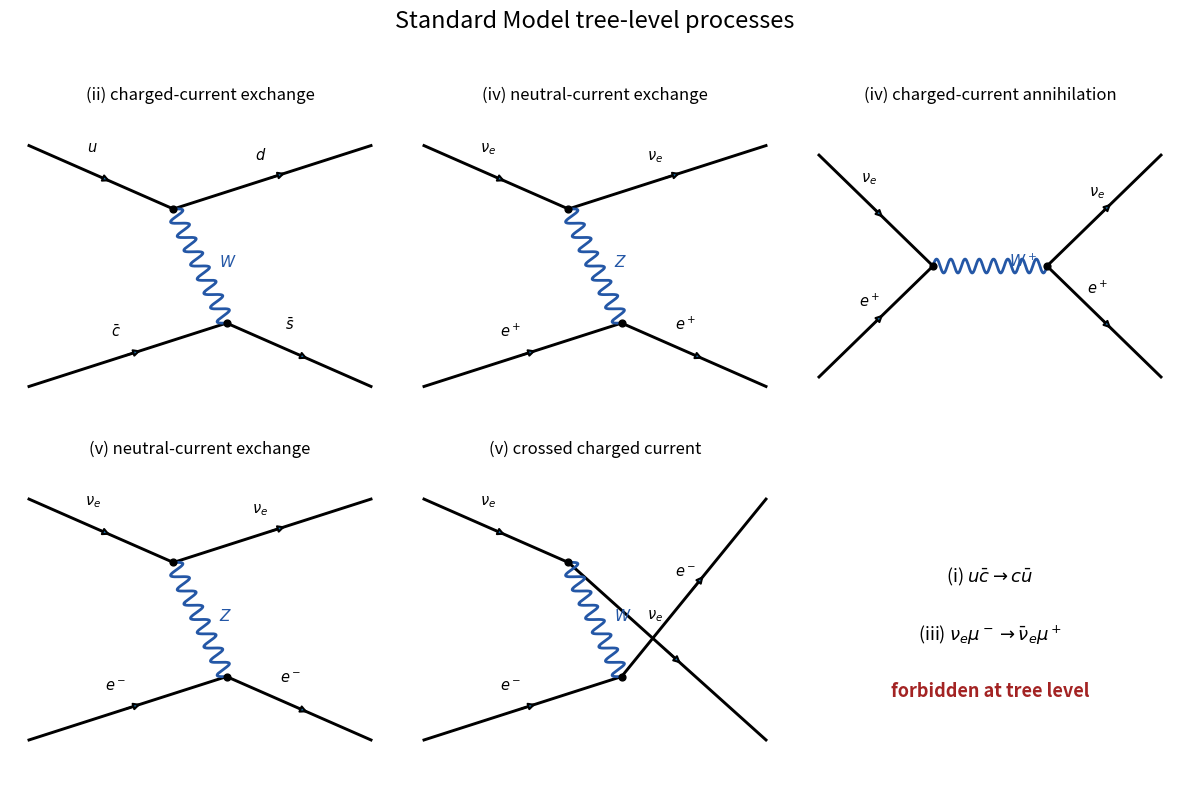

Reproduce this figure in Python. (Note: this script raises an exception after producing the figure.)
#!/usr/bin/env python3
"""Generate paper-305-standard-model-processes.png."""

from pathlib import Path

import matplotlib.pyplot as plt
import numpy as np


def fermion(ax, a, b, label):
    ax.plot([a[0], b[0]], [a[1], b[1]], color="black", lw=2.1)
    m = 0.52 * np.array(a) + 0.48 * np.array(b)
    d = 0.10 * (np.array(b) - np.array(a))
    ax.annotate("", xy=m + d, xytext=m, arrowprops={"arrowstyle": "-|>", "lw": 1.5})
    q = 0.56 * np.array(a) + 0.44 * np.array(b)
    ax.text(q[0], q[1] + 0.07, label, ha="center", fontsize=10.5)


def boson(ax, a, b, label):
    t = np.linspace(0, 1, 180)
    a, b = np.array(a), np.array(b)
    d = b - a
    n = np.array([-d[1], d[0]]) / np.linalg.norm(d)
    xy = a[:, None] + d[:, None] * t + 0.022 * n[:, None] * np.sin(16 * np.pi * t)
    ax.plot(xy[0], xy[1], color="#2457a6", lw=2)
    m = (a + b) / 2
    ax.text(m[0] + 0.05, m[1], label, color="#2457a6", fontsize=11)


def exchange(ax, labels, mediator, title, crossed=False):
    v1, v2 = (0.43, 0.68), (0.57, 0.32)
    ends = [(0.05, 0.88), (0.95, 0.88), (0.05, 0.12), (0.95, 0.12)]
    fermion(ax, ends[0], v1, labels[0])
    fermion(ax, v1, ends[1] if not crossed else ends[3], labels[2])
    fermion(ax, ends[2], v2, labels[1])
    fermion(ax, v2, ends[3] if not crossed else ends[1], labels[3])
    boson(ax, v1, v2, mediator)
    ax.scatter([v1[0], v2[0]], [v1[1], v2[1]], s=24, color="black", zorder=4)
    ax.set_title(title, fontsize=12)
    ax.set_xlim(0, 1); ax.set_ylim(0, 1); ax.axis("off")


def annihilation(ax, labels, mediator, title):
    v1, v2 = (0.35, 0.5), (0.65, 0.5)
    fermion(ax, (0.05, 0.85), v1, labels[0]); fermion(ax, (0.05, 0.15), v1, labels[1])
    fermion(ax, v2, (0.95, 0.85), labels[2]); fermion(ax, v2, (0.95, 0.15), labels[3])
    boson(ax, v1, v2, mediator)
    ax.scatter([v1[0], v2[0]], [v1[1], v2[1]], s=24, color="black", zorder=4)
    ax.set_title(title, fontsize=12)
    ax.set_xlim(0, 1); ax.set_ylim(0, 1); ax.axis("off")


fig, axes = plt.subplots(2, 3, figsize=(12, 8), dpi=100)
exchange(axes[0, 0], (r"$u$", r"$\bar c$", r"$d$", r"$\bar s$"), r"$W$", "(ii) charged-current exchange")
exchange(axes[0, 1], (r"$\nu_e$", r"$e^+$", r"$\nu_e$", r"$e^+$"), r"$Z$", "(iv) neutral-current exchange")
annihilation(axes[0, 2], (r"$\nu_e$", r"$e^+$", r"$\nu_e$", r"$e^+$"), r"$W^+$", "(iv) charged-current annihilation")
exchange(axes[1, 0], (r"$\nu_e$", r"$e^-$", r"$\nu_e$", r"$e^-$"), r"$Z$", "(v) neutral-current exchange")
exchange(axes[1, 1], (r"$\nu_e$", r"$e^-$", r"$\nu_e$", r"$e^-$"), r"$W$", "(v) crossed charged current", crossed=True)
axes[1, 2].axis("off")
axes[1, 2].text(0.5, 0.62, r"(i) $u\bar c\to c\bar u$", ha="center", fontsize=13)
axes[1, 2].text(0.5, 0.44, r"(iii) $\nu_e\mu^-\to\bar\nu_e\mu^+$", ha="center", fontsize=13)
axes[1, 2].text(0.5, 0.26, "forbidden at tree level", ha="center", color="#a32323", fontsize=13, weight="bold")
fig.suptitle("Standard Model tree-level processes", fontsize=17)
fig.tight_layout(rect=(0, 0, 1, 0.95))
fig.savefig(Path(Path(__file__).stem + ".png"), facecolor="white")
plt.close(fig)
